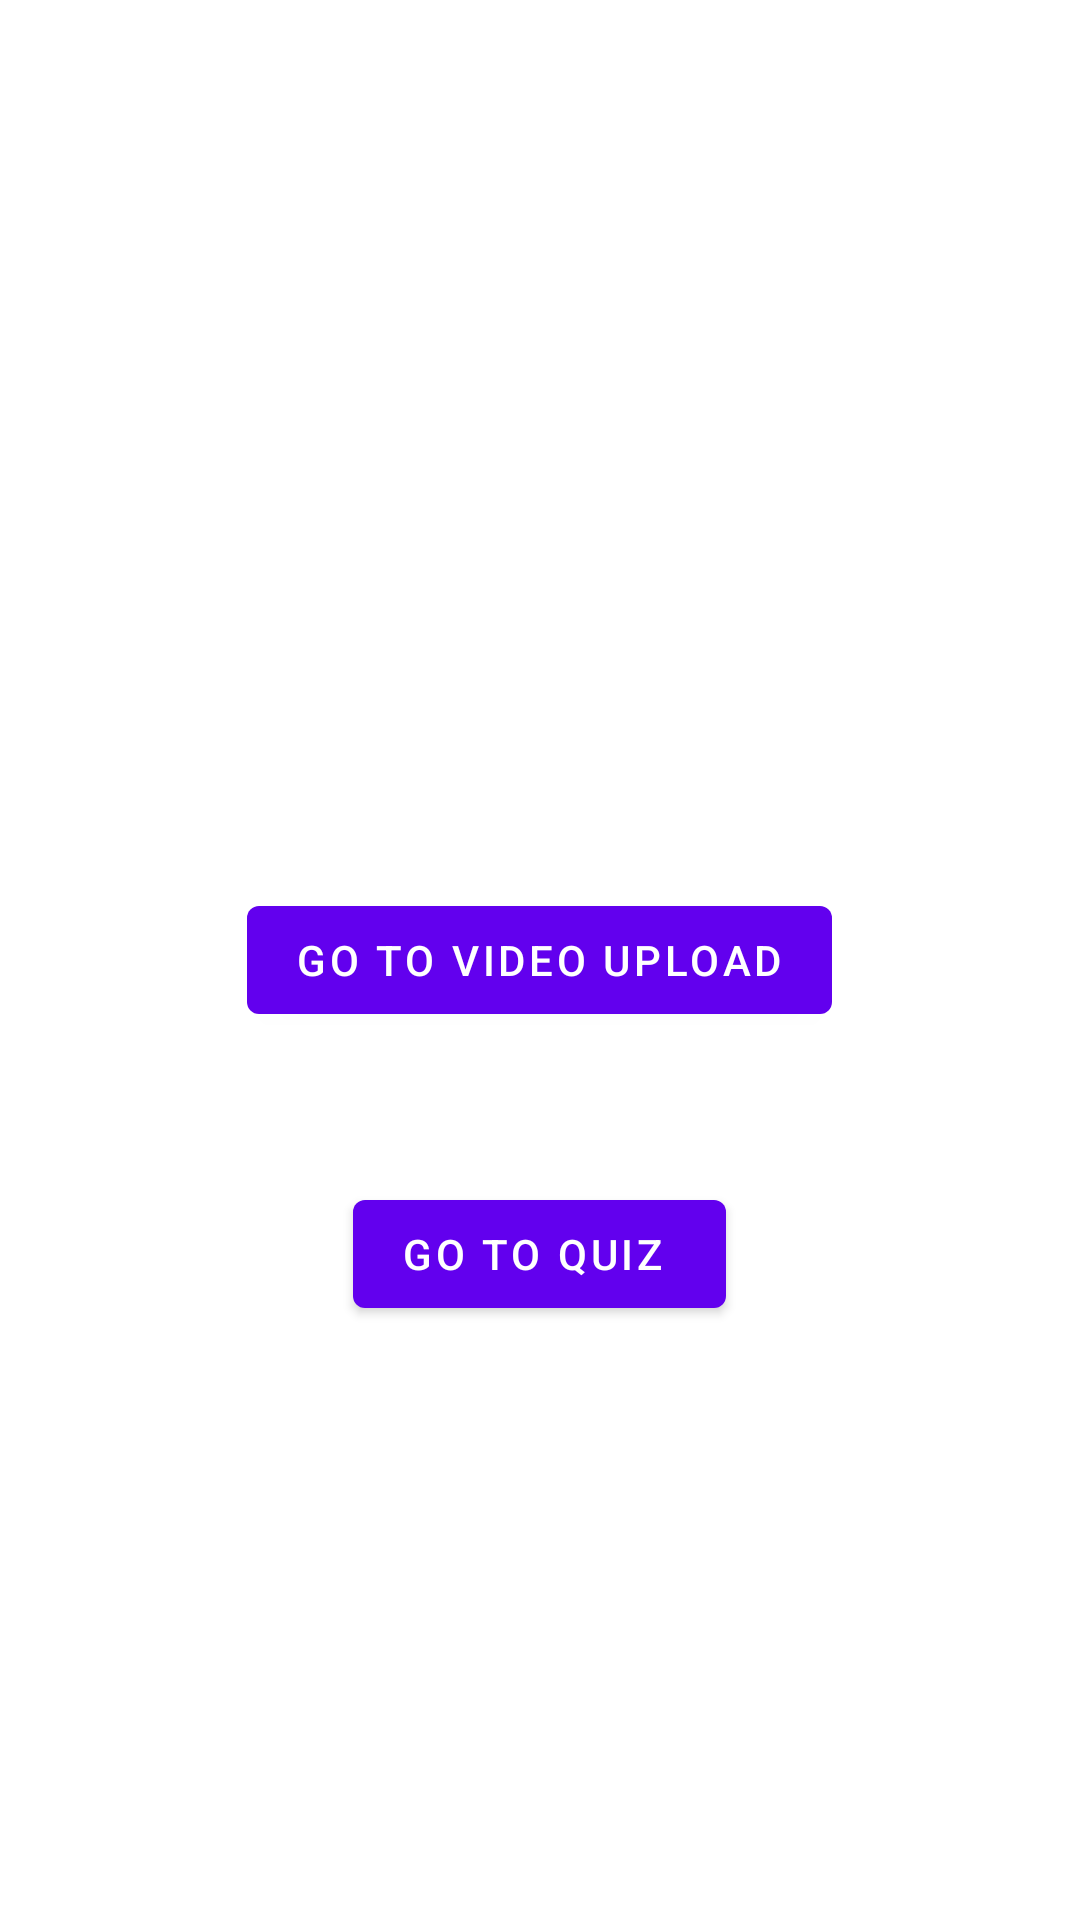

Layout XML and referenced resources for this Android screen:
<!-- AndroidManifest.xml: application theme AppTheme -->
<!-- res/layout/fragment_admin_courses.xml -->
<?xml version="1.0" encoding="utf-8"?>
<RelativeLayout xmlns:android="http://schemas.android.com/apk/res/android"
    xmlns:tools="http://schemas.android.com/tools"
    android:layout_width="match_parent"
    android:layout_height="match_parent"
    tools:context=".AdminCoursesFragment">


    <androidx.recyclerview.widget.RecyclerView
        android:id="@+id/admin_courses_list"
        android:layout_width="match_parent"
        android:layout_height="wrap_content"
        />
    <Button
        android:id="@+id/gotovideoupload"
        android:layout_width="wrap_content"
        android:layout_height="wrap_content"
        android:layout_centerInParent="true"
        android:text="go to video upload" />

    <Button
        android:id="@+id/goto_quizactivtiy"
        android:layout_width="wrap_content"
        android:layout_height="wrap_content"
        android:layout_below="@id/gotovideoupload"
        android:layout_margin="50dp"
        android:layout_centerHorizontal="true"
        android:text="go to quiz " />


</RelativeLayout>
<!-- resources referenced by this layout -->
<resources>

</resources>
